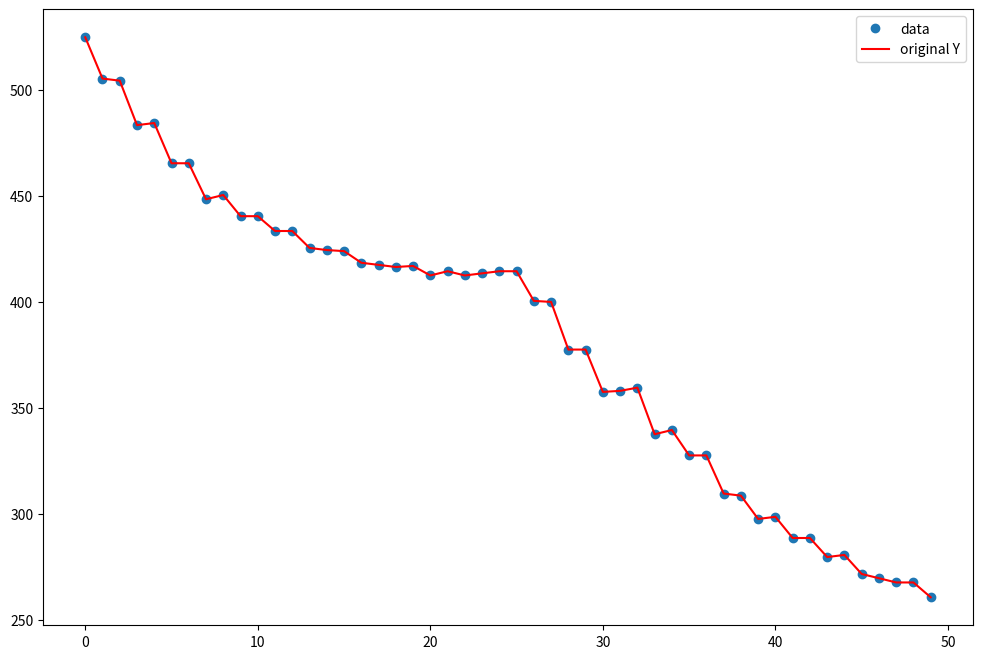
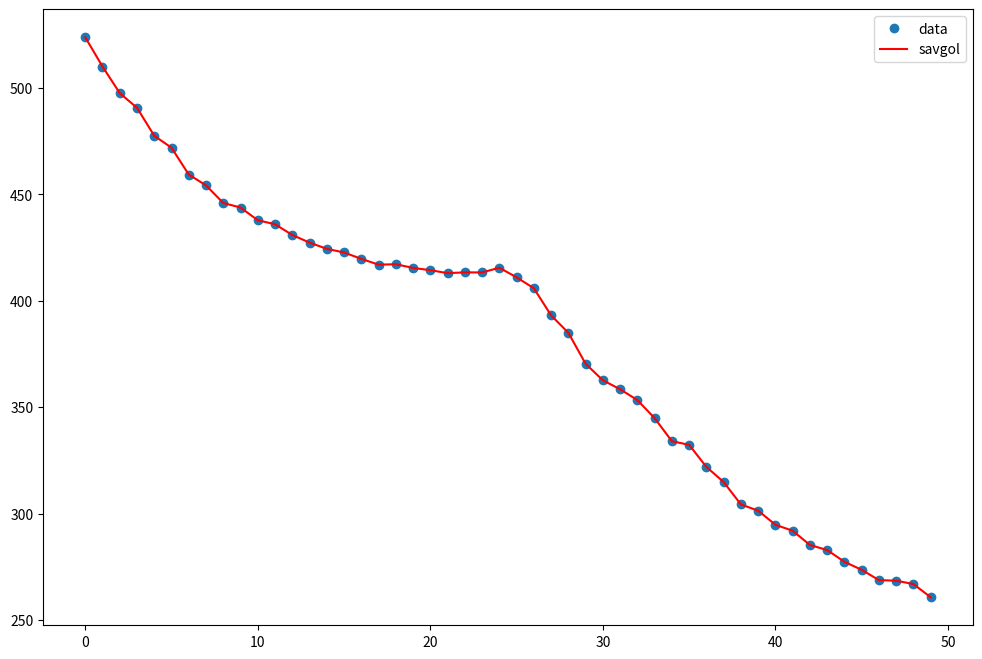
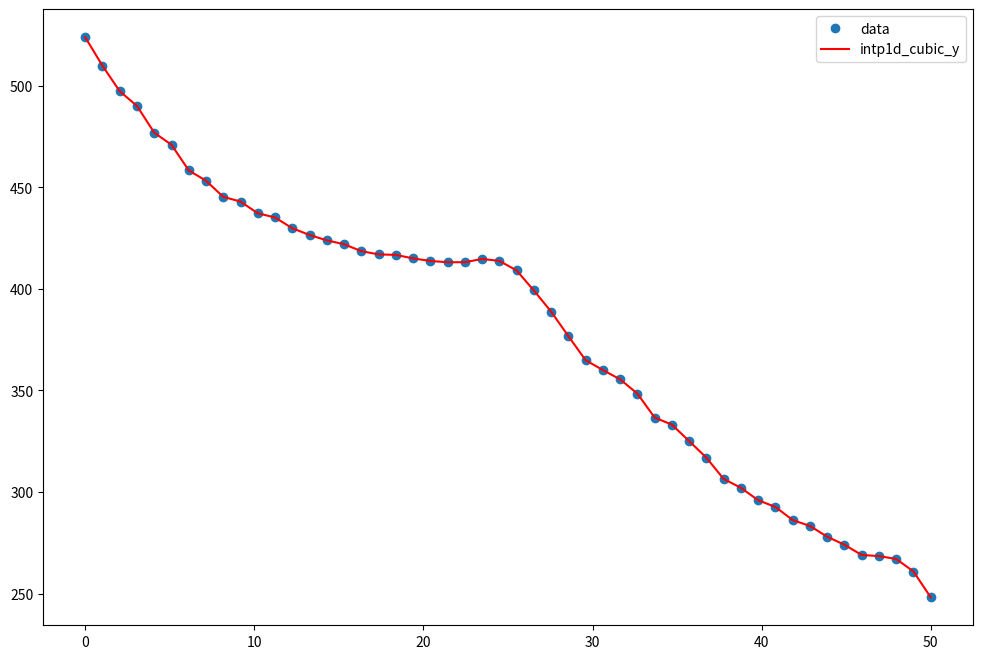
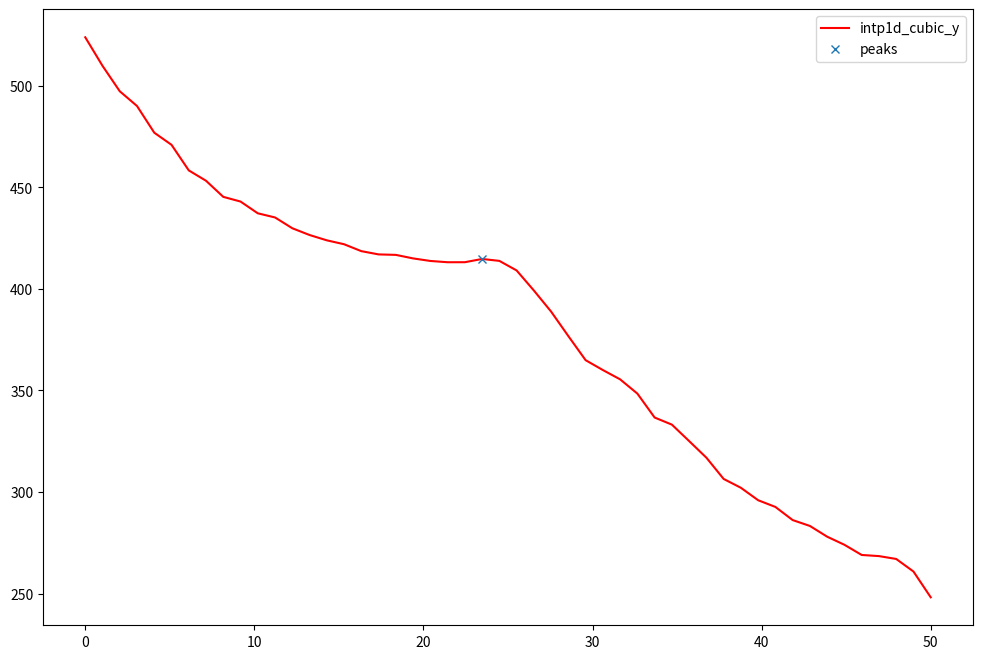

Here is the Python script that generated these plots, in order:
from scipy import signal
import matplotlib.pyplot as plt
import numpy as np
from scipy.interpolate import CubicSpline, interp1d
from scipy.signal import find_peaks

plt.rcParams['figure.figsize'] = (12,8)
ball_positions = [[None, None], [None, None], [879, 525], [None, None], [906.5, 505.5], [905.5, 504.5], [933.5, 483.5], [932.5, 484.5], [None, None], [960.5, 465.5], [959.5, 465.5], [982.5, 448.5], [983.5, 450.5], [1005.5, 440.5], [1004.5, 440.5], [None, None], [1022.5, 433.5], [1024.5, 433.5], [1043.5, 425.5], [1042.5, 424.5], [1042, 424], [1060.5, 418.5], [1059.5, 417.5], [1076.5, 416.5], [1076, 417], [1091.5, 412.5], [1093.5, 414.5], [None, None], [1107.5, 412.5], [1105.5, 413.5], [1123.5, 414.5], [1122.5, 414.5], [None, None], [1130.5, 400.5], [1131, 400], [1140.5, 377.5], [1142.5, 377.5], [1149.5, 357.5], [1149, 358], [1148.5, 359.5], [1156.5, 337.5], [1156.5, 339.5], [1162.5, 327.5], [1164.5, 327.5], [None, None], [1173.5, 309.5], [1172.5, 308.5], [1177.5, 297.5], [1176.5, 298.5], [1184.5, 288.5], [1186.5, 288.5], [None, None], [1192.5, 279.5], [1194.5, 280.5], [1200.5, 271.5], [1199.5, 269.5], [None, None], [1202.5, 267.5], [1204.5, 267.5], [1211.5, 260.5]]
ball_positions = np.array(ball_positions)
ball_x, ball_y = ball_positions[:, 0], ball_positions[:, 1]
ball_y = ball_y[ball_y != None]
ball_x = ball_x[ball_x != None]


window = 5
smooth_y = signal.savgol_filter(ball_y, window, 3)  # 31-3, 41-3, 5-3
smooth_x = signal.savgol_filter(ball_x, window, 3)


array_length = len(smooth_y)

indexes = np.arange(0, array_length)
ball_f_y = interp1d(indexes, smooth_y, kind='cubic', fill_value="extrapolate")
ball_f_x = interp1d(indexes, smooth_x, kind='cubic', fill_value="extrapolate")
cs = CubicSpline(indexes, smooth_y)


xnew = np.linspace(0, array_length, num=array_length, endpoint=True)
intp1d_ball_coordinates_y = ball_f_y(xnew)
intp1d_ball_coordinates_x = ball_f_x(xnew)
css = cs(xnew)


fig = plt.figure()
plt.plot(indexes, ball_y, "o", label="data")
plt.plot(indexes, ball_y, "-r", label="original Y")
plt.legend(loc='best', ncol=1)


fig = plt.figure()
plt.plot(indexes, smooth_y, "o", label="data")
plt.plot(indexes, smooth_y, "-r", label="savgol")
plt.legend(loc='best', ncol=1)


fig = plt.figure()
plt.plot(xnew, intp1d_ball_coordinates_y, 'o', label="data")
plt.plot(xnew, intp1d_ball_coordinates_y, "-r", label="intp1d_cubic_y")
plt.legend(loc='best', ncol=1)


# fig = plt.figure()
# plt.plot(xnew, css, 'o', label="data")
# plt.plot(xnew, css, "-r", label="cubic spline")
# plt.legend(loc='best', ncol=1)


#* Topun Y eksenindeki local maximumları göster
peaks, _ = find_peaks(intp1d_ball_coordinates_y)
print(peaks)
fig = plt.figure()
plt.plot(xnew, intp1d_ball_coordinates_y, "-r", label="intp1d_cubic_y")
plt.plot(xnew[peaks], intp1d_ball_coordinates_y[peaks], "x", label="peaks")
plt.legend(loc='best', ncol=1)
plt.show()


x = intp1d_ball_coordinates_x[peaks]
y = intp1d_ball_coordinates_y[peaks]
arr = list(zip(x, y))
